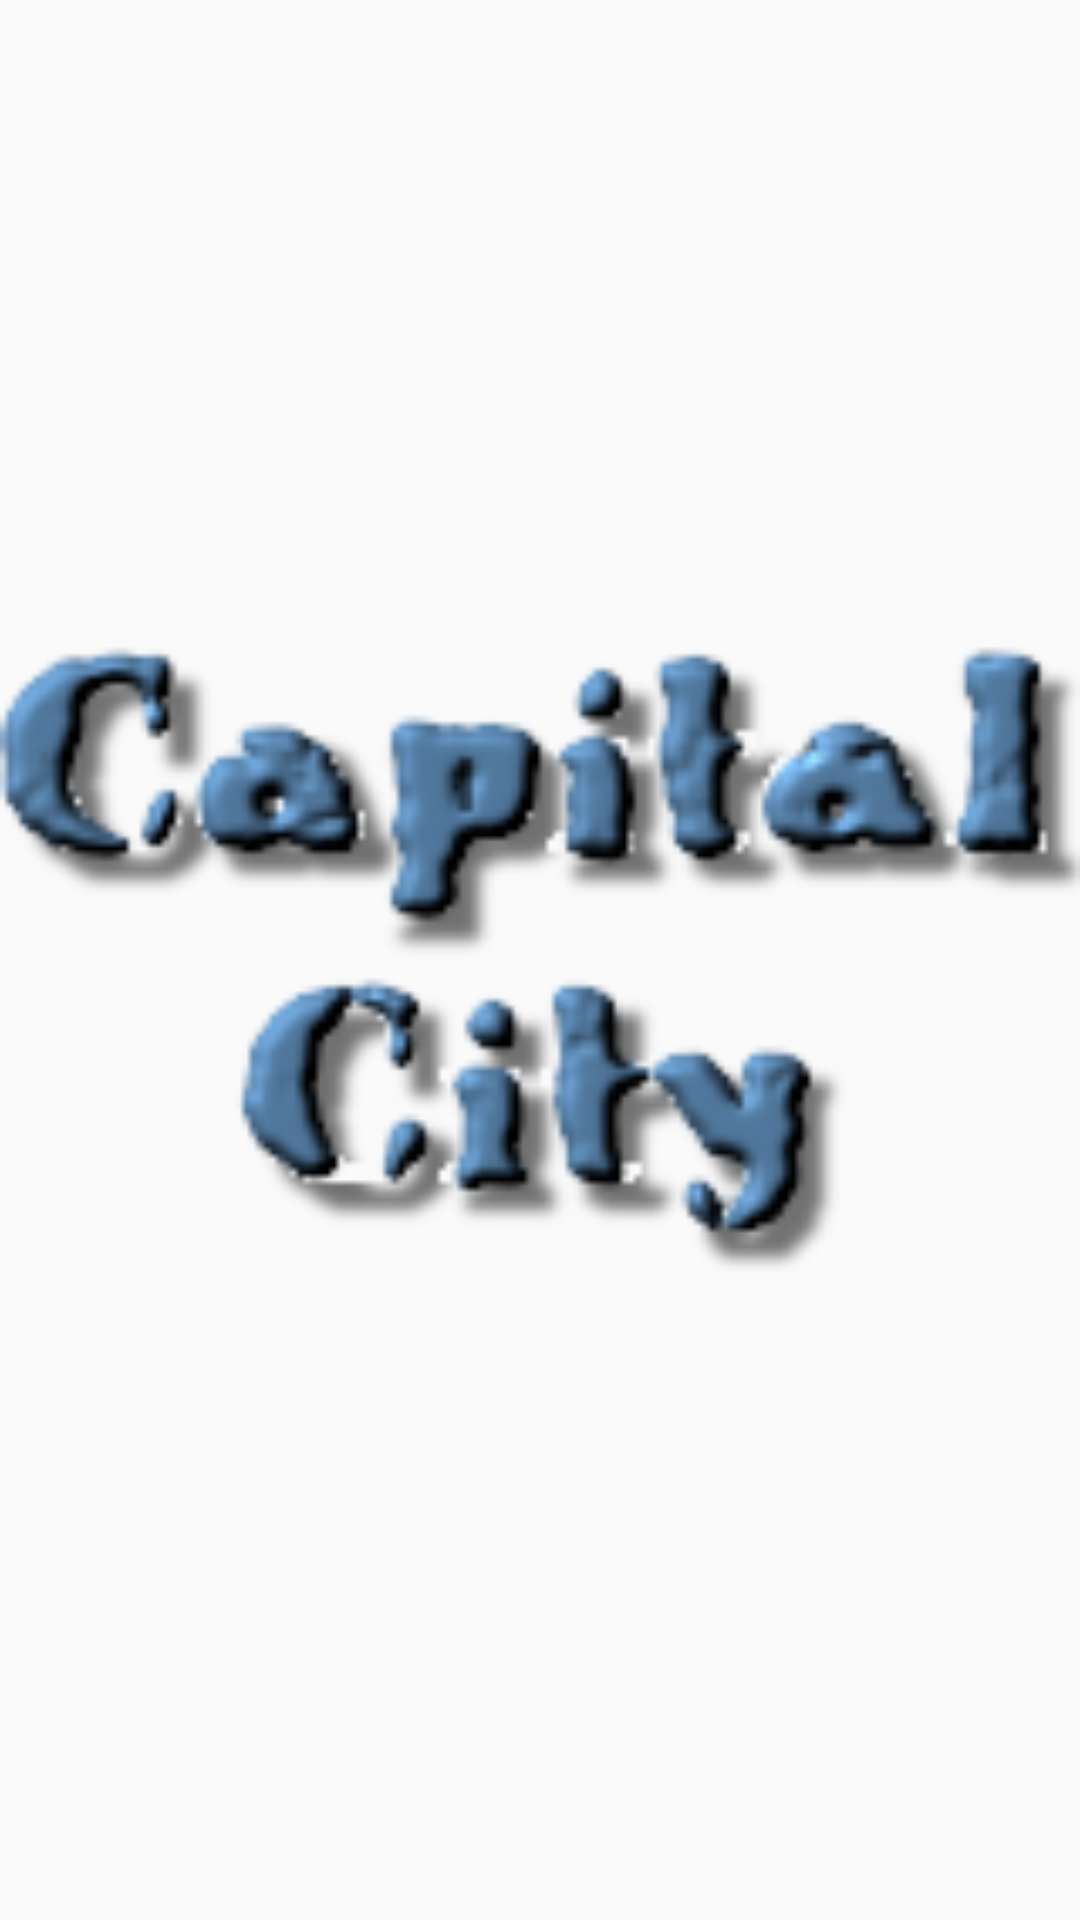

Layout XML and referenced resources for this Android screen:
<!-- AndroidManifest.xml: application theme AppTheme -->
<!-- res/layout/activity_howtoplay_scene3.xml -->
<?xml version="1.0" encoding="utf-8"?>
<RelativeLayout xmlns:android="http://schemas.android.com/apk/res/android"
    android:layout_width="match_parent" android:layout_height="match_parent">

    <ImageView
        android:id="@+id/howtoplay_img3"
        android:layout_width="match_parent"
        android:layout_height="300dp"
        android:src="@drawable/test3"
        android:layout_centerInParent="true"/>


</RelativeLayout>
<!-- resources referenced by this layout -->
<resources>
  <!-- drawable test3: png bitmap (drawable, 16034 bytes) -->
  <style name="AppTheme" parent="Theme.AppCompat.Light.NoActionBar">
          
          <item name="colorPrimary">@color/colorPrimary</item>
          <item name="colorPrimaryDark">@color/colorPrimaryDark</item>
          <item name="colorAccent">@color/colorAccent</item>
      </style>
  <!-- not gathered from this repository: default colours our renderer supplied (Android Studio template values) -->
  <color name="colorPrimary">#FF6200EE</color>
  <color name="colorPrimaryDark">#FF3700B3</color>
  <color name="colorAccent">#FF03DAC5</color>
</resources>
